Labelled photos from "processed", an image-classification folder in Abdu11aHHD/IronID. The possible labels are: barbell, bench press, dumbell, kattle ball, leg press machine, punching bag, ab roller, stationary bicycle, exercise step, treadmill.

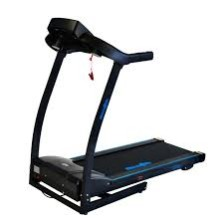
Label: treadmill

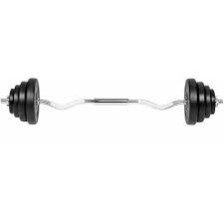
Label: barbell

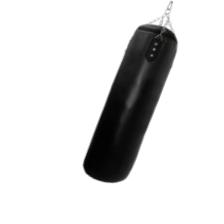
Label: punching bag

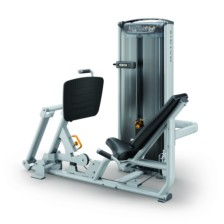
Label: leg press machine

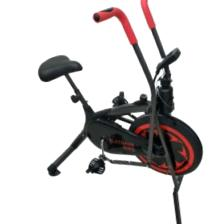
Label: stationary bicycle

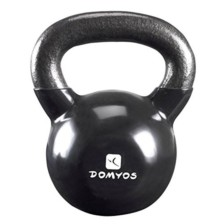
Label: kattle ball
